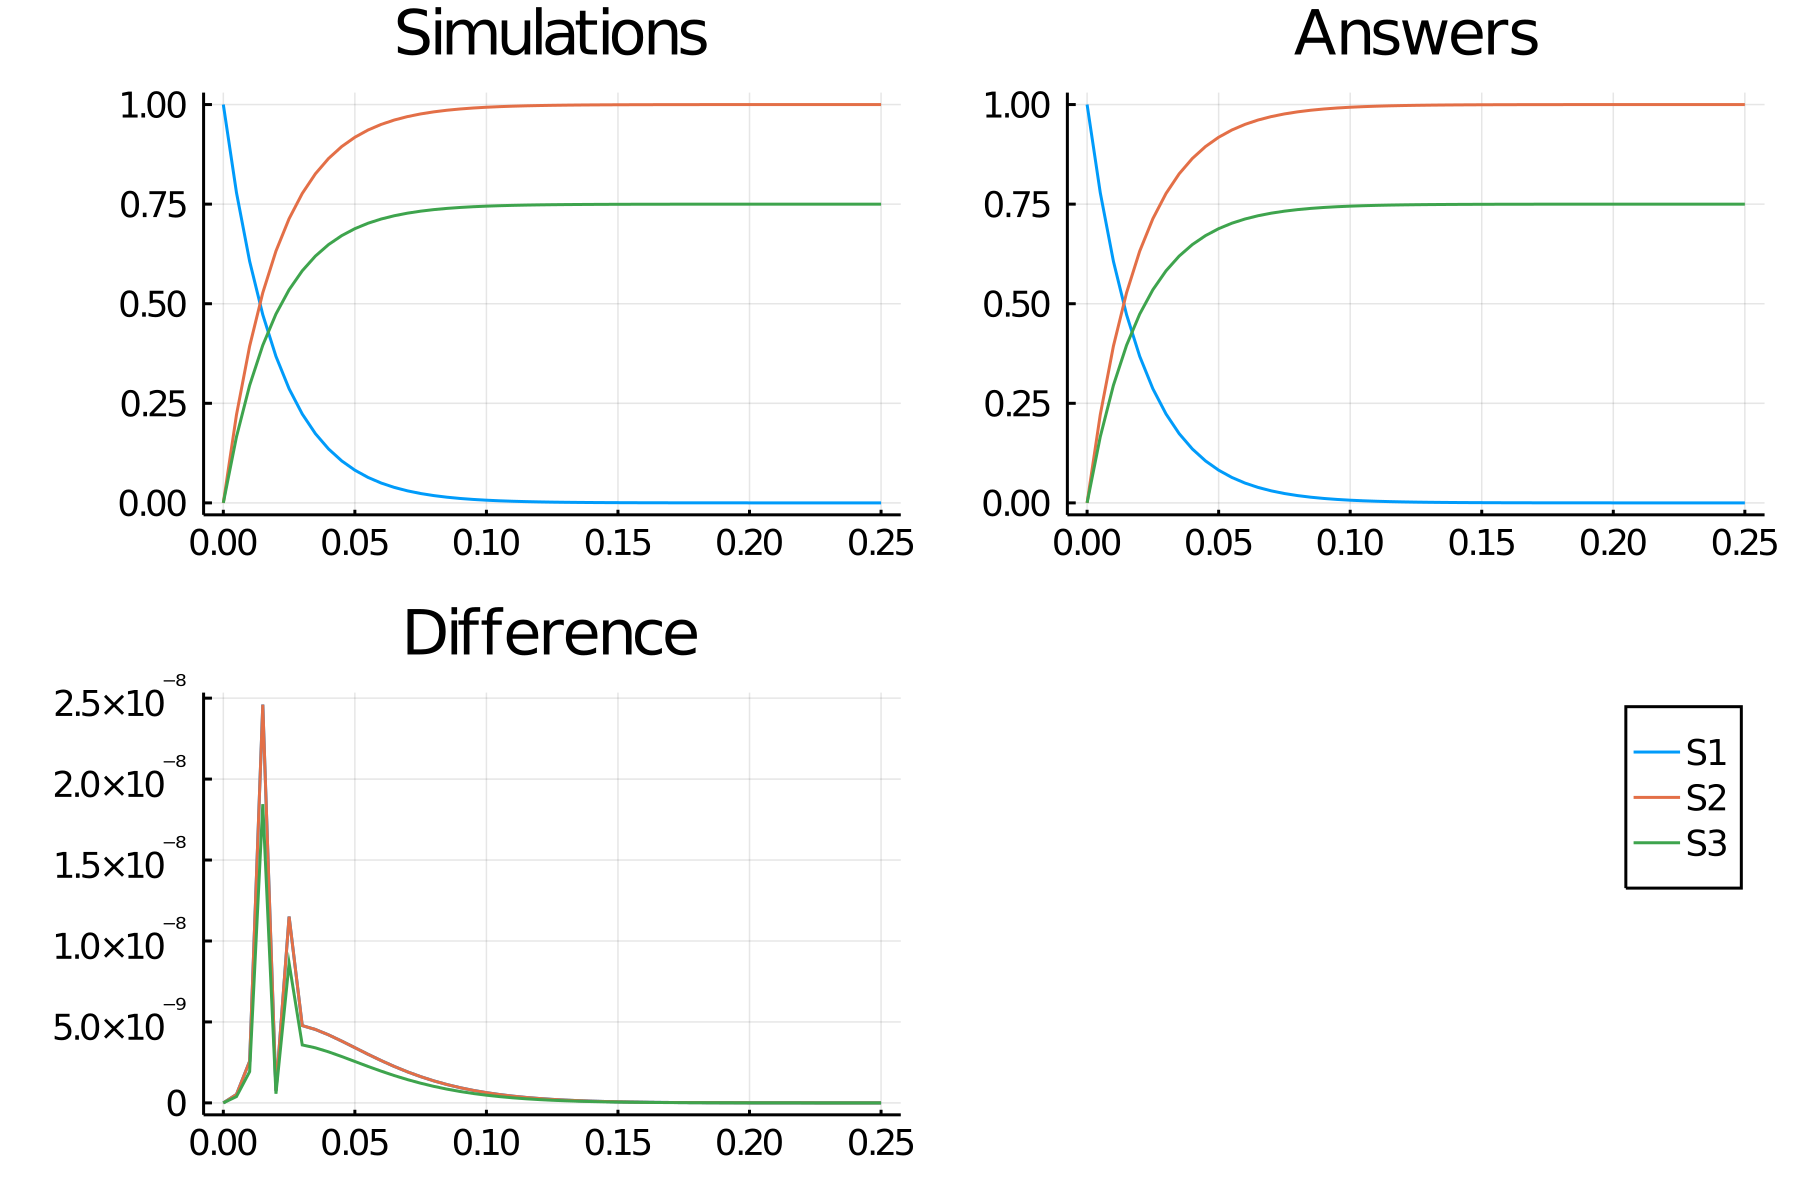

The file beside this chart, header and first rows:
time, S1, S2, S3
0.0, 1, 1.5000000000000001e-15, 1.1250000000000001e-15
0.005, 0.7788, 0.2212, 0.1659
0.01, 0.6065, 0.3935, 0.2951
0.015, 0.4724, 0.5276, 0.3957
0.02, 0.3679, 0.6321, 0.4741
0.025, 0.2865, 0.7135, 0.5351
0.03, 0.2231, 0.7769, 0.5827
0.035, 0.1738, 0.8262, 0.6197
0.04, 0.1353, 0.8647, 0.6485
0.045, 0.1054, 0.8946, 0.671
0.05, 0.08208, 0.9179, 0.6884
0.055, 0.06393, 0.9361, 0.7021
0.06, 0.04979, 0.9502, 0.7127
0.065, 0.03877, 0.9612, 0.7209
0.07, 0.0302, 0.9698, 0.7274
0.075, 0.02352, 0.9765, 0.7324
0.08, 0.01832, 0.9817, 0.7363
0.085, 0.01426, 0.9857, 0.7393
0.09, 0.01111, 0.9889, 0.7417
0.095, 0.008652, 0.9913, 0.7435
0.1, 0.006738, 0.9933, 0.7449
0.105, 0.005248, 0.9948, 0.7461
0.11, 0.004087, 0.9959, 0.7469
0.115, 0.003183, 0.9968, 0.7476
0.12, 0.002479, 0.9975, 0.7481
0.125, 0.00193, 0.9981, 0.7486
0.13, 0.001503, 0.9985, 0.7489
0.135, 0.001171, 0.9988, 0.7491
0.14, 0.0009119, 0.9991, 0.7493
0.145, 0.0007102, 0.9993, 0.7495
0.15, 0.0005531, 0.9994, 0.7496
0.155, 0.0004307, 0.9996, 0.7497
0.16, 0.0003355, 0.9997, 0.7497
0.165, 0.0002613, 0.9997, 0.7498
0.17, 0.0002035, 0.9998, 0.7498
0.175, 0.0001585, 0.9998, 0.7499
0.18, 0.0001234, 0.9999, 0.7499
0.185, 9.611165206076583e-5, 0.9999, 0.7499
0.19, 7.485182988364411e-5, 0.9999, 0.7499
0.195, 5.8294663716890273e-5, 0.9999, 0.75
0.2, 4.5399929760596885e-5, 1, 0.75
0.205, 3.5357500847002435e-5, 1, 0.75
0.21, 2.753644934158541e-5, 1, 0.75
0.215, 2.1445408314819542e-5, 1, 0.75
0.22, 1.6701700787875593e-5, 1, 0.75
0.225, 1.3007297649425133e-5, 1, 0.75
0.23, 1.0130093597285917e-5, 1, 0.75
0.235, 7.88932482567184e-6, 1, 0.75
0.24, 6.144212350761729e-6, 1, 0.75
0.245, 4.785117390152562e-6, 1, 0.75
0.25, 3.7266531705340496e-6, 1, 0.75
